Run: headless pygame with SDL's dummy video driver; simulated clock (each Clock.tick advances the game by its frame time, no real sleeping); random seed 0; keys injected as events and as key.get_pressed() state; no mouse input.
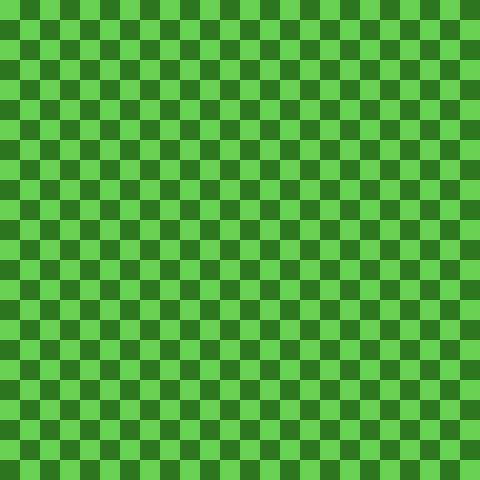
Frame 1 of 4 · flips 1–60 · no input
Frame 2 of 4 · flips 61–180 · tapped SPACE, RETURN · held RIGHT (→), D · screen unchanged from frame 1, image omitted
Frame 3 of 4 · flips 181–300 · held DOWN (↓), S · screen unchanged from frame 2, image omitted
Frame 4 of 4 · flips 301–420 · held LEFT (←), A, UP (↑), W · screen unchanged from frame 3, image omitted

The pygame program that drew these frames:

import pygame
from random import randint
import os

#WINDOW
WINDOW_WIDTH = 480
WINDOW_HEIGHT = 480
WINDOW = pygame.display.set_mode((WINDOW_WIDTH,WINDOW_HEIGHT))
pygame.display.set_caption("PySnake!")


SIZE_OF_BLOCKS = 20

BLOCK_WIDTH = WINDOW_WIDTH // SIZE_OF_BLOCKS
BLOCK_HEIGHT = WINDOW_HEIGHT // SIZE_OF_BLOCKS

FPS = 4

#COLORS
LIGHT_GREEN = (105, 209, 84)
DARK_GREEN = (45, 117, 30)

class Game:

    def __init__(self):
        pygame.init()
        self.__snake = Snake()
        self.__berry = Berry()
        self.__run = True
        self.__zivot = True

    def playGame(self):
        clock = pygame.time.Clock()
        while self.__run:
            if self.__zivot:
                clock.tick(FPS)
                for event in pygame.event.get():
                    if event.type == pygame.QUIT:
                        self.__run = False
                    elif event.type == pygame.KEYUP and event.key == pygame.K_ESCAPE:
                        self.__run = False
                self.__draw()
            else:
                pass

    def __draw(self):
        self.__draw_playground()
        pygame.display.update()


    def __draw_playground(self):
        for y in range(0, int(BLOCK_HEIGHT)):
            for x in range (0, int(BLOCK_WIDTH)):
                if (x + y) % 2 == 0:
                    r = pygame.Rect((x * SIZE_OF_BLOCKS, y * SIZE_OF_BLOCKS), (SIZE_OF_BLOCKS, SIZE_OF_BLOCKS))
                    pygame.draw.rect(WINDOW, LIGHT_GREEN, r)
                else:
                    r = pygame.Rect((x * SIZE_OF_BLOCKS, y * SIZE_OF_BLOCKS), (SIZE_OF_BLOCKS, SIZE_OF_BLOCKS))
                    pygame.draw.rect(WINDOW, DARK_GREEN, r)

class Snake:

    def __init__(self):
        pass


class Berry:

    def __init__(self):
        pass


if __name__ == '__main__':
    game = Game()
    game.playGame()
